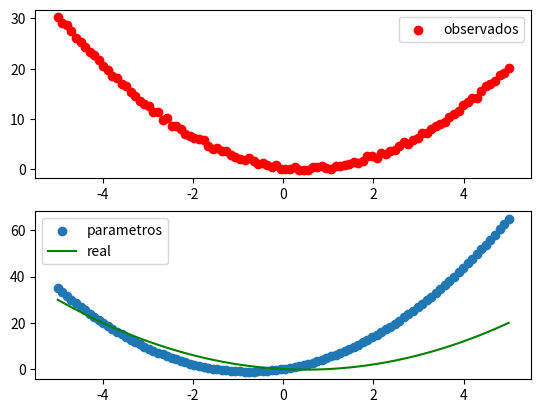

This chart was generated by the following Python code:
import matplotlib.pyplot as plt
import numpy as np
from numpy import fft as f
from scipy import interpolate as interp
from scipy import interpolate as interp

N = 100
xobs = np.linspace(-5,5,N)
def func(x):
    return x**2 - x
yobs = func(xobs) + np.random.rand(N)
plt.figure()
v1 = plt.subplot(2,1,1)
v1.scatter(xobs, yobs, c="r")
plt.legend(["observados"])

def funcObs(x,a,b):
    return (a*x**2) - (b*x)

def chi(obs , y):
    chi = np.sum( (obs - y)*(obs - y) )
    return chi/(1.0*len(y))

proba = []
a=[]
b=[]

a.append(2.0)
b.append(-3.0)
proba.append(  np.exp(-chi(yobs , funcObs(xobs,a[0],b[0]))  )    )
#print (proba)

K = 100000
s=0.01
for i in range(0,K):
    a2 = a[i] + np.random.normal(-s,s)
    b2 = b[i] + np.random.normal(-s,s)  
    c1 = np.exp(-chi(yobs , funcObs(xobs,a[i],b[i])))
    c2 = np.exp(-chi(yobs , funcObs(xobs,a2,b2)))
    razon = c1/c2
    alfa = np.random.rand()
    if(razon >= 1.0):
        a.append(a2)
        b.append(b2)
        proba.append( np.exp(-chi(yobs , funcObs(xobs,a2,b2))) )
    else:
        if(razon >= alfa):
            a.append(a2)
            b.append(b2)
            proba.append( np.exp(-chi(yobs , funcObs(xobs,a2,b2))) )
        else:
            a.append(a[i])
            b.append(b[i])
            proba.append( np.exp(-chi(yobs , funcObs(xobs,a[i],b[i]))) )

posicion = np.argmax(proba)
print ("parametros--- a=", a[posicion], " b=", b[posicion])
print ("probabilidad de parametros =", proba[posicion])
y = funcObs(xobs,a[posicion],b[posicion])
v1 = plt.subplot(2,1,2)
v1.scatter(xobs, y)
v1.plot(xobs,func(xobs), c="g")
plt.legend(["parametros","real"])
plt.savefig("montecarloMethod.png")
